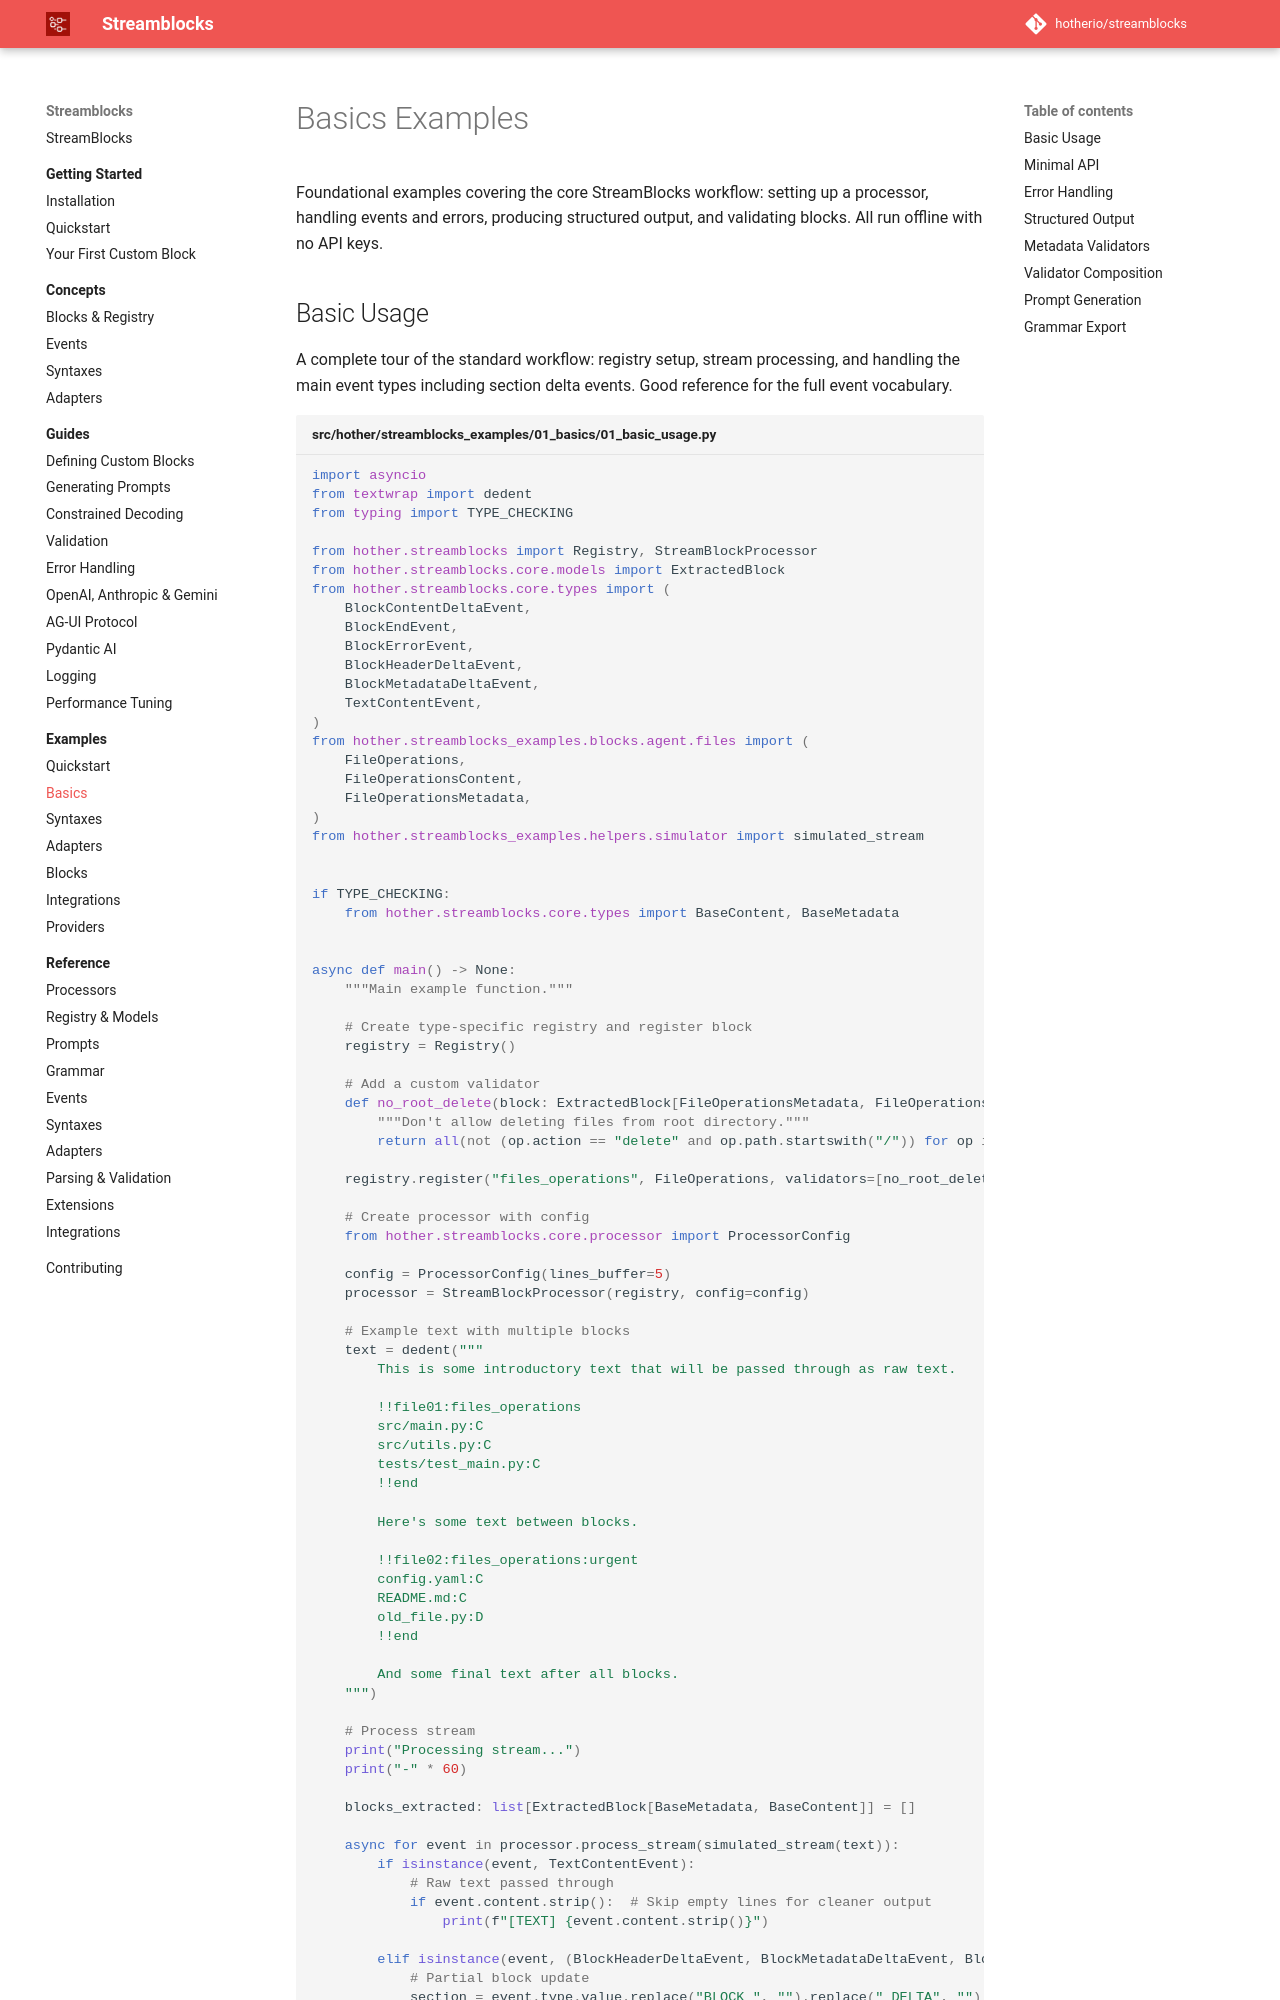

repository: hotherio/streamblocks · page: v0.10/examples/basics/index.html · generator: mkdocs

# Basics Examples

Foundational examples covering the core StreamBlocks workflow: setting up a processor, handling events and errors, producing structured output, and validating blocks. All run offline with no AP
